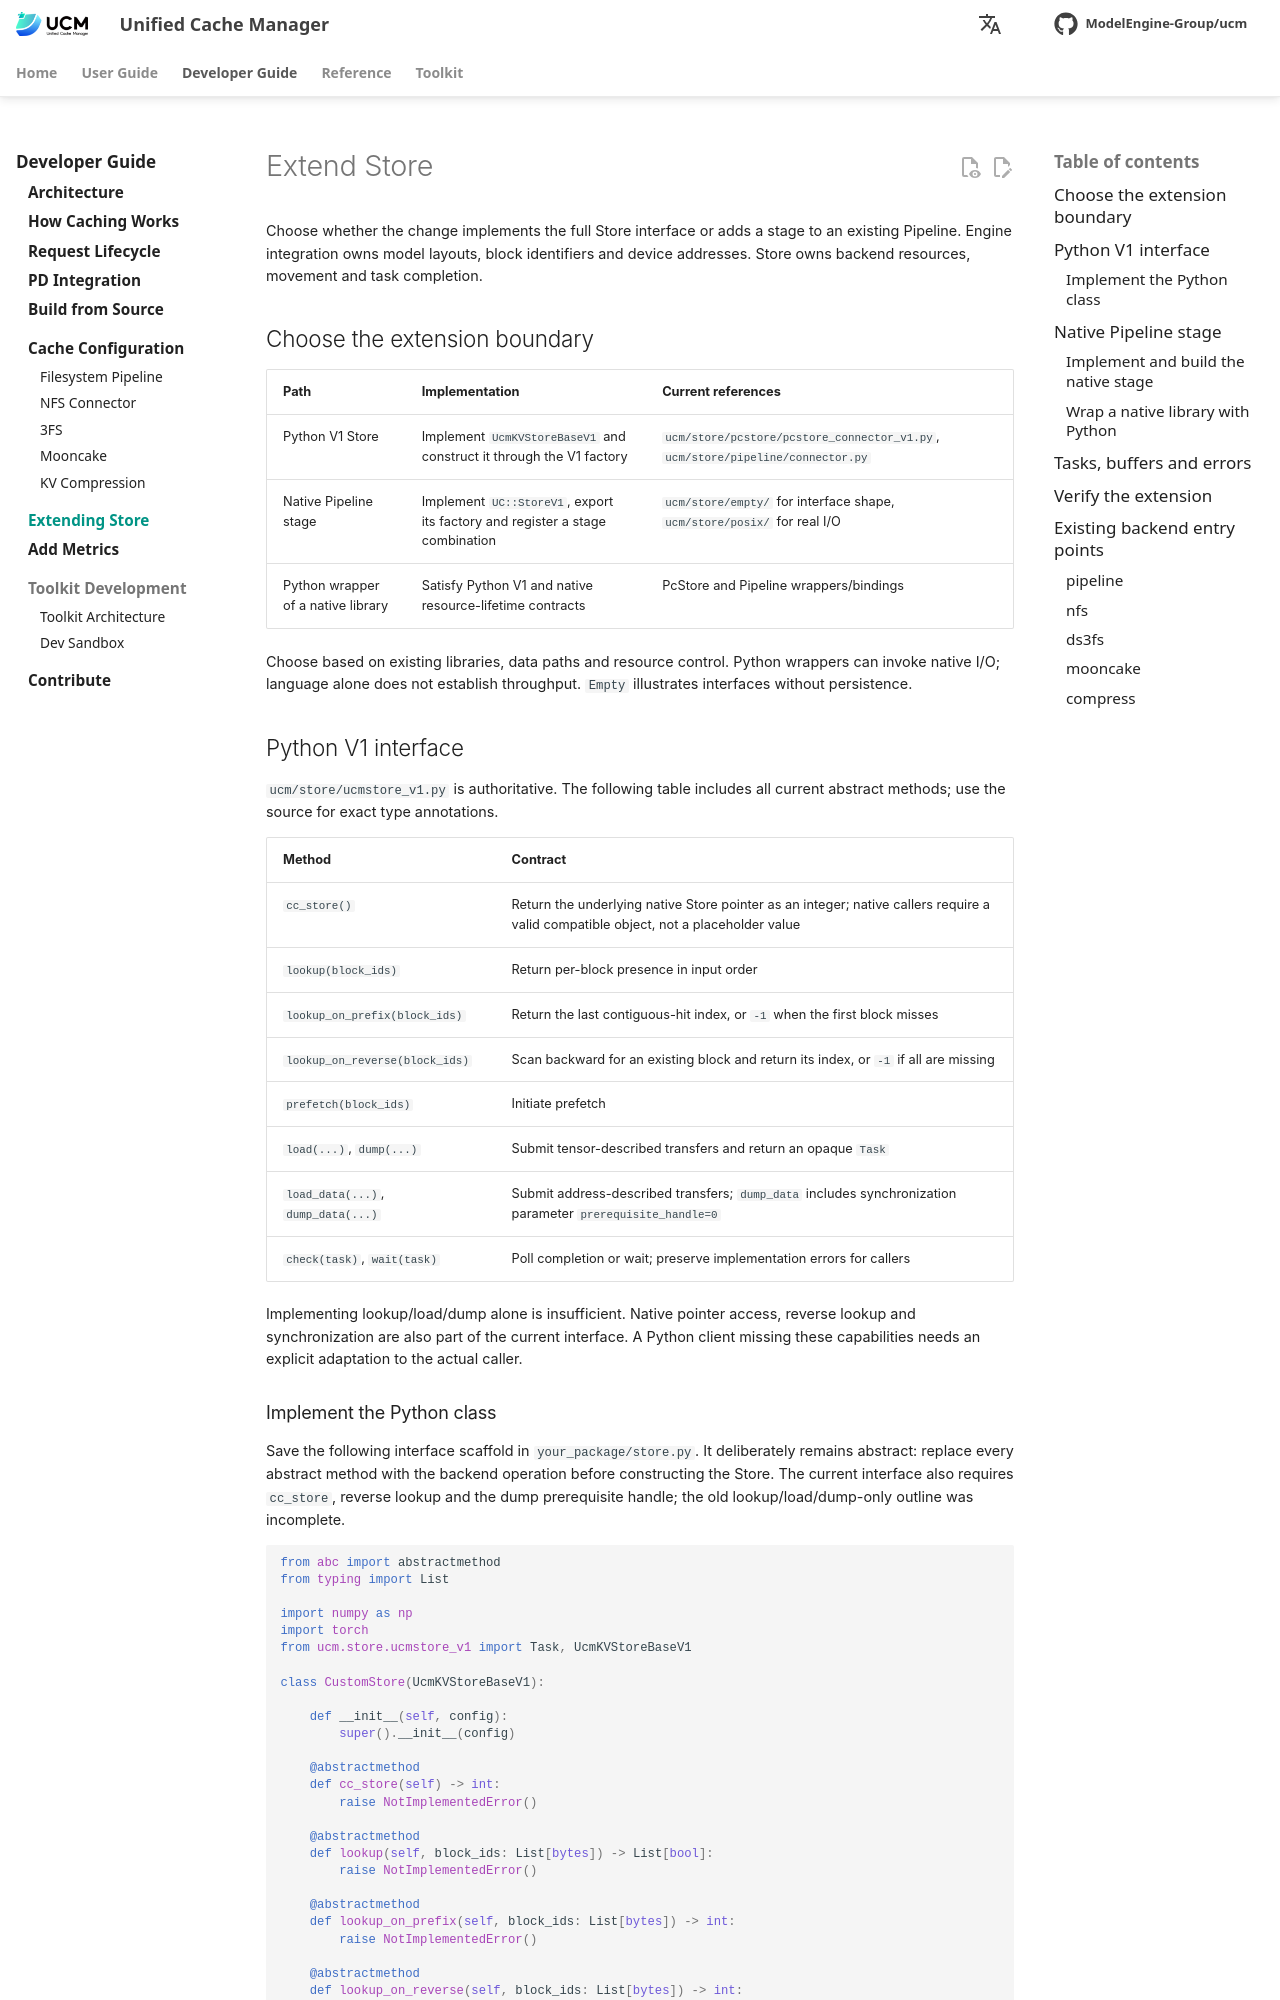

repository: student-jhz/unified-cache-management · page: developer-guide/extending-store/index.html · generator: mkdocs

# Extend Store

Choose whether the change implements the full Store interface or adds a stage to an existing Pipeline. Engine integration owns model layouts, block identifiers and device addresses. Store owns backend resources, movement and task completion.

## Choose the extension boundary

| Path | Implementation | Current references |
| --- | --- | --- |
| Python V1 Store | Implement `UcmKVStoreBaseV1` and construct it through the V1 factory | `ucm/store/pcstore/pcstore_connector_v1.py`, `ucm/store/pipeline/connector.py` |
| Native Pipeline stage | Implement `UC::StoreV1`, export its factory and register a stage combination | `ucm/store/empty/` for interface shape, `ucm/store/posix/` for real I/O |
| Python wrapper of a native library | Satisfy Python V1 and native resource-lifetime contracts | PcStore and Pipeline wrappers/bindings |

Choose based on existing libraries, data paths and resource control. Python wrappers can invoke native I/O; language alone does not establish throughput. `Empty` illustrates interfaces without persistence.

## Python V1 interface

`ucm/store/ucmstore_v1.py` is authoritative. The following table includes all current abstract methods; use the source for exact type annotations.

| Method | Contract |
| --- | --- |
| `cc_store()` | Return the underlying native Store pointer as an integer; native callers require a valid compatible object, not a placeholder value |
| `lookup(block_ids)` | Return per-block presence in input order |
| `lookup_on_prefix(block_ids)` | Return the last contiguous-hit index, or `-1` when the first block misses |
| `lookup_on_reverse(block_ids)` | Scan backward for an existing block and return its index, or `-1` if all are missing |
| `prefetch(block_ids)` | Initiate prefetch |
| `load(...)`, `dump(...)` | Submit tensor-described transfers and return an opaque `Task` |
| `load_data(...)`, `dump_data(...)` | Submit address-described transfers; `dump_data` includes synchronization parameter `prerequisite_handle=0` |
| `check(task)`, `wait(task)` | Poll completion or wait; preserve implementation errors for callers |

Implementing lookup/load/dump alone is insufficient. Native pointer access, reverse lookup and synchronization are also part of the current interface. A Python client missing these capabilities needs an explicit adaptation to the actual caller.
